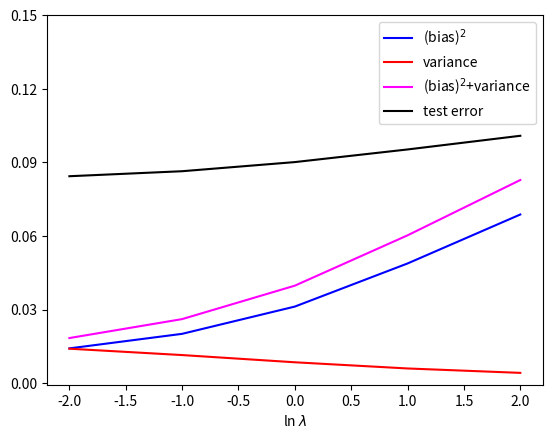

Write the Python code that produced this figure.
from matplotlib import pyplot as plt
import numpy as np


def _gauss_basis(x, y,s,  axis=None):
    arg = (x-y) / s
    return np.exp(-0.5 * arg ** 2)
def pure_t(X):
    return np.sin(2 * np.pi * X)
def noise(X):
    return np.random.normal(0, 0.3, size=X.shape)
def generate_data(N):
    X = np.random.uniform(0, 1, size=(N,))
    t = pure_t(X) + noise(X)
    return X, t
def plot_dataset_and_func(X, Y, g):
    """
    Plots (X, Y) and the function G
    """
    fig, ax = plt.subplots(figsize=(10, 5))
    ax.grid()
    ax.set_axisbelow(True)
    ax.set_xlim([0, 1])
    ax.set_ylim([-2, 2])

    xs = np.arange(0, 1, 0.001)
    plt.plot(xs, g(xs), color='green')

    plt.scatter(X, Y, color='blue')
def plot_dataset_and_2func(X, Y, g, h, name_g='', name_h=''):
    """
    Plots (X, Y) and the functions g and h
    """
    fig, ax = plt.subplots(figsize=(10, 5))
    ax.grid()
    ax.set_axisbelow(True)
    ax.set_xlim([0, 1])
    ax.set_ylim([-2, 2])
    xs = np.arange(0, 1, 0.001)
    plt.plot(xs, g(xs), color='green')
    plt.plot(xs, h(xs), color='magenta')
    plt.legend([name_g, name_h])

    plt.scatter(X, Y, color='blue')
def fit_polynomial(degree, X, t, lambda_reg):
    """
    Regularized Linear regression with non-linear model to find polynomial coefficients
    """
    N = len(t)
    # We are transforming X -> Z
    # (x) -> (1, x^1, x^2, ..., x^degree)
    Z = np.ones((N, degree + 1))

    # y = np.linspace(Z.min(), Z.max(), N)
    y = np.mean(Z)
    mu_values = [0, 0.2,0.2,0.3,0.3, 0.5]
    for i in range(degree + 1):
        Z[:, i] = X* (_gauss_basis(X,i*0.1, s=0.1, axis=1))
        Z[:, i] = X* (_gauss_basis(X,mu_values[i], s=0.1, axis=1))
    print(Z.shape)

    # Returning the matrix multiplication of pseudo-inverse and target values
    return np.matmul((np.linalg.inv(Z.T @ Z+ lambda_reg*np.identity(Z.shape[1])) @ Z.T), t)

def g(X, W):
    """
    Calculates the value of polynomial with coefficients W
    """
    N = len(X)
    degree = len(W) - 1
    mu_values = [0, 0.2,0.2,0.3,0.3, 0.5]
    # We are transforming X -> Z
    # (x) -> (1, x^1, x^2, ..., x^degree)
    Z = np.ones((N, degree + 1))
    for i in range(degree + 1):
        # Z[:, i] = X* _gauss_basis(X,i*0.1,s=0.1, axis=1)
        Z[:, i] = X* _gauss_basis(X,mu_values[i],s=0.1, axis=1)
    return np.dot(Z, W)


N_train = 25
N_test = 1000
X_train_tot, t_train_tot = [],[]
for i in range(100):
    X_train_sin, t_train_sin = generate_data(N_train)
    X_train_tot.append(X_train_sin)
    t_train_tot.append(t_train_sin)
X_train, t_train = np.mean(X_train_tot, axis=0), np.mean(t_train_tot, axis=0)
X_test, t_test = generate_data(N_test)
# plot_dataset_and_func(X_train, t_train, pure_t)

train_error = []
test_error = []
bias_error = []
variance_error = []
bias_variance_error = []

# degrees = list(range(0, 10))
degree = 5
lambda_regs = [np.exp(i) for i in list(range(-2,3))]
# lambda_regs = list(range(-3,2))
w_mul = []

for lambda_reg in lambda_regs:
    for i in range(100):
        w_single = fit_polynomial(degree, X_train_tot[i], t_train_tot[i], lambda_reg)
        w_mul.append(w_single)
    print(len(w_mul))
    w=np.mean(w_mul, axis=0)

    # plot_dataset_and_2func(X_train, t_train, pure_t, lambda x: g(x, w), 'Target', f'{degree} degree Polynomial')

    train_error.append(np.mean((g(X_train, w) - t_train) ** 2))
    # if (lambda_reg>=0):
    #     test_error.append(np.mean((g(X_test, w) - t_test) ** 2)+lambda_reg*(np.linalg.norm(w)**2))
    # else:
    #     test_error.append(np.mean((g(X_test, w) - t_test) ** 2))
    test_error.append(np.mean((g(X_test, w) - t_test) ** 2)/4)
    # variance = np.mean(g(X_train, w)**2) - np.mean(g(X_train, w))**2
    # variance = np.mean((np.mean(g(X_train, w))- g(X_train, w))**2)
    variance = np.mean((g(X_train,w) - np.mean(g(X_train,w)))**2)
    variance_error.append(variance)
    # bias = np.sum((t_train - np.mean(g(X_train, w)))**2)/N_train
    # bias = np.mean((t_train - np.mean(g(X_train, w))))**2
    bias = np.mean(((g(X_train, w))-t_train)**2)
    bias_error.append(bias)
    bias_variance_error.append(variance + bias)

plt.plot(np.log(lambda_regs)[::-1], bias_error, '-', color='blue') #[::-1]
plt.plot(np.log(lambda_regs), variance_error, '-', color='red')
plt.plot(np.log(lambda_regs)[::-1], bias_variance_error, '-', color='magenta')
plt.plot(np.log(lambda_regs), test_error, '-', color='black')
plt.legend(["(bias)$^2$", "variance", "(bias)$^2$+variance", "test error"])
locs, labels = plt.yticks()  # Get the current locations and labels.
plt.yticks(np.arange(0, 0.16, step=0.03))  # Set label locations.
plt.xlabel("ln $λ$")
plt.show()